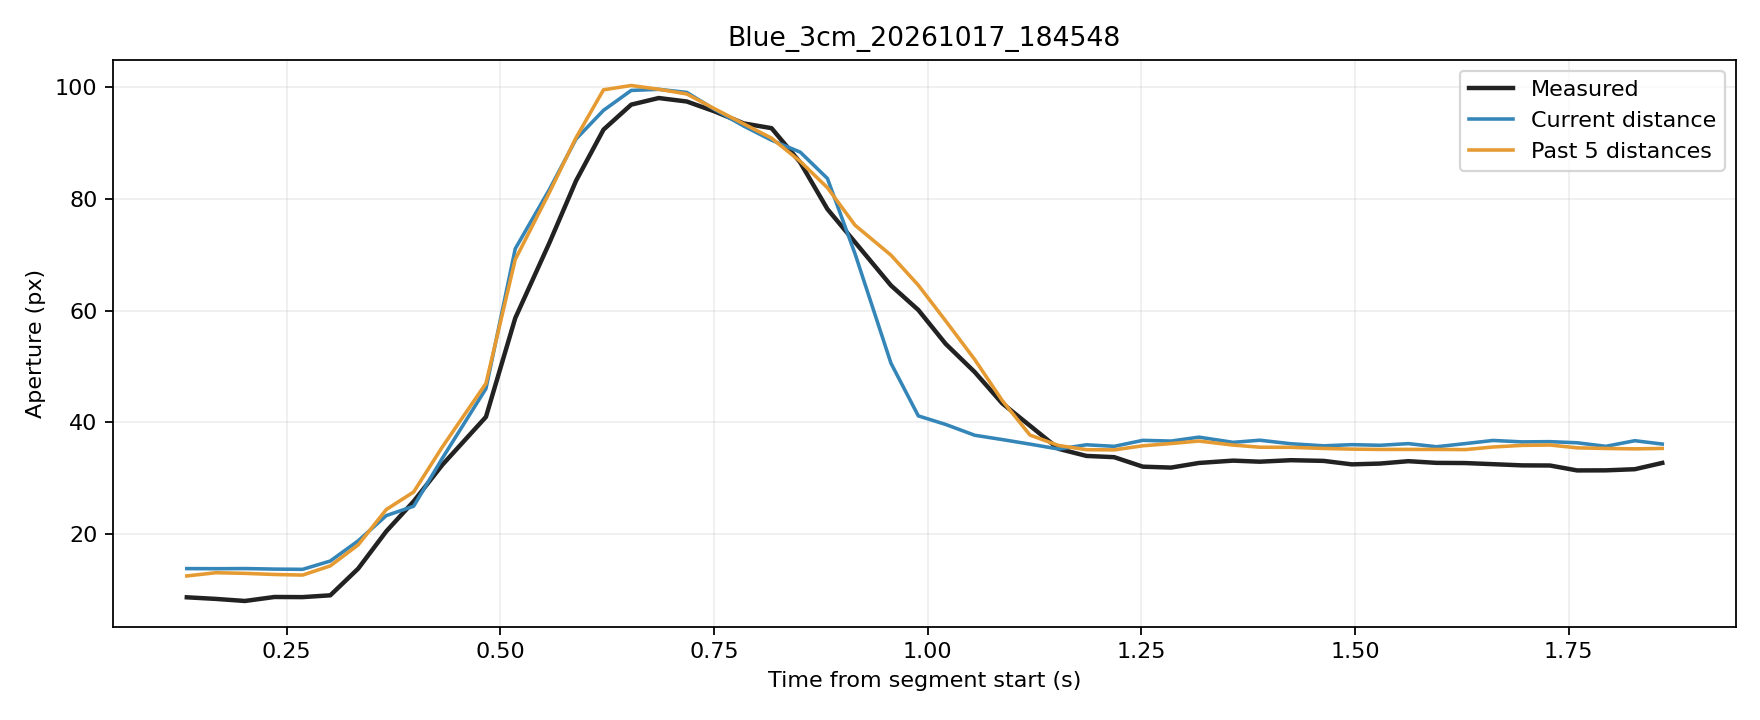

Data behind this chart, as committed beside it:
trial, source_frame, window_start_frame, window_duration_s, time_s, phase, distance_px, actual_aperture_px, predicted_current_px, predicted_window5_px
Blue_3cm_20261017_184548, 300, 296, 0.133, 0.133, rest, 248.9, 8.715, 13.85, 12.54
Blue_3cm_20261017_184548, 301, 297, 0.1345, 0.1671, rest, 248.9, 8.428, 13.83, 13.11
Blue_3cm_20261017_184548, 302, 298, 0.1341, 0.201, rest, 248.9, 8.058, 13.86, 13
Blue_3cm_20261017_184548, 303, 299, 0.1357, 0.2355, rest, 248.9, 8.773, 13.76, 12.8
Blue_3cm_20261017_184548, 304, 300, 0.1355, 0.2685, rest, 249, 8.75, 13.72, 12.69
Blue_3cm_20261017_184548, 305, 301, 0.1338, 0.3009, rest, 248.1, 9.071, 15.2, 14.34
Blue_3cm_20261017_184548, 306, 302, 0.1325, 0.3335, movement, 246.3, 13.84, 18.81, 18.08
Blue_3cm_20261017_184548, 307, 303, 0.1309, 0.3664, movement, 244.1, 20.52, 23.33, 24.42
Blue_3cm_20261017_184548, 308, 304, 0.1299, 0.3984, movement, 243.3, 25.87, 25.01, 27.55
Blue_3cm_20261017_184548, 309, 305, 0.131, 0.4319, movement, 239.1, 32.4, 33.58, 35.6
Blue_3cm_20261017_184548, 310, 306, 0.1496, 0.483, movement, 232.7, 40.98, 46.04, 46.98
Blue_3cm_20261017_184548, 311, 307, 0.1509, 0.5173, movement, 215.7, 58.66, 71.07, 69.15
Blue_3cm_20261017_184548, 312, 308, 0.1589, 0.5573, movement, 200.3, 72.14, 81.69, 81.16
Blue_3cm_20261017_184548, 313, 309, 0.1565, 0.5885, movement, 182.9, 83.23, 90.7, 90.93
Blue_3cm_20261017_184548, 314, 310, 0.1376, 0.6206, movement, 162.7, 92.37, 95.82, 99.5
Blue_3cm_20261017_184548, 315, 311, 0.1357, 0.653, movement, 141.2, 96.84, 99.39, 100.3
Blue_3cm_20261017_184548, 316, 312, 0.1279, 0.6852, movement, 120.3, 98.02, 99.58, 99.59
Blue_3cm_20261017_184548, 317, 313, 0.1296, 0.718, movement, 100.2, 97.4, 99.03, 98.75
Blue_3cm_20261017_184548, 318, 314, 0.13, 0.7506, movement, 81.9, 95.63, 95.97, 96.1
Blue_3cm_20261017_184548, 319, 315, 0.1316, 0.7846, movement, 64.23, 93.49, 93.01, 93.4
Blue_3cm_20261017_184548, 320, 316, 0.132, 0.8172, movement, 49.13, 92.63, 90.48, 90.85
Blue_3cm_20261017_184548, 321, 317, 0.1328, 0.8508, movement, 36.34, 86.49, 88.34, 86.69
Blue_3cm_20261017_184548, 322, 318, 0.132, 0.8826, movement, 26.01, 78.16, 83.64, 81.99
Blue_3cm_20261017_184548, 323, 319, 0.1302, 0.9148, movement, 18.21, 72.24, 70.2, 75.28
Blue_3cm_20261017_184548, 324, 320, 0.1397, 0.957, movement, 13.6, 64.5, 50.59, 69.92
Blue_3cm_20261017_184548, 325, 321, 0.1381, 0.989, movement, 9.822, 60.11, 41.16, 64.54
Blue_3cm_20261017_184548, 326, 322, 0.1384, 1.021, movement, 8.029, 54.04, 39.63, 58.15
Blue_3cm_20261017_184548, 327, 323, 0.1402, 1.055, movement, 5.766, 49, 37.7, 51.24
Blue_3cm_20261017_184548, 328, 324, 0.1301, 1.087, movement, 4.866, 43.42, 36.93, 43.93
Blue_3cm_20261017_184548, 329, 325, 0.1306, 1.12, movement, 3.908, 39.41, 36.12, 37.73
Blue_3cm_20261017_184548, 330, 326, 0.1321, 1.153, movement, 2.781, 35.27, 35.24, 35.87
Blue_3cm_20261017_184548, 331, 327, 0.1307, 1.186, hold, 3.771, 34.01, 36, 35.12
Blue_3cm_20261017_184548, 332, 328, 0.1311, 1.218, hold, 3.445, 33.78, 35.72, 35.09
Blue_3cm_20261017_184548, 333, 329, 0.132, 1.252, hold, 4.701, 32.08, 36.79, 35.82
Blue_3cm_20261017_184548, 334, 330, 0.1316, 1.285, hold, 4.547, 31.92, 36.66, 36.22
Blue_3cm_20261017_184548, 335, 331, 0.1316, 1.317, hold, 5.371, 32.75, 37.36, 36.67
Blue_3cm_20261017_184548, 336, 332, 0.1391, 1.357, hold, 4.281, 33.17, 36.43, 35.95
Blue_3cm_20261017_184548, 337, 333, 0.1368, 1.388, hold, 4.729, 32.97, 36.82, 35.57
Blue_3cm_20261017_184548, 338, 334, 0.1404, 1.425, hold, 3.986, 33.24, 36.18, 35.54
Blue_3cm_20261017_184548, 339, 335, 0.1459, 1.463, hold, 3.552, 33.12, 35.81, 35.34
Blue_3cm_20261017_184548, 340, 336, 0.1388, 1.496, hold, 3.795, 32.5, 36.02, 35.22
Blue_3cm_20261017_184548, 341, 337, 0.1409, 1.529, hold, 3.666, 32.64, 35.91, 35.17
Blue_3cm_20261017_184548, 342, 338, 0.1373, 1.562, hold, 4.014, 33.06, 36.21, 35.17
Blue_3cm_20261017_184548, 343, 339, 0.1322, 1.595, hold, 3.361, 32.76, 35.65, 35.17
Blue_3cm_20261017_184548, 344, 340, 0.1328, 1.629, hold, 4.019, 32.73, 36.21, 35.14
Blue_3cm_20261017_184548, 345, 341, 0.1321, 1.661, hold, 4.678, 32.53, 36.77, 35.6
Blue_3cm_20261017_184548, 346, 342, 0.1331, 1.695, hold, 4.376, 32.32, 36.51, 35.89
Blue_3cm_20261017_184548, 347, 343, 0.1326, 1.728, hold, 4.429, 32.29, 36.56, 35.96
Blue_3cm_20261017_184548, 348, 344, 0.1309, 1.76, hold, 4.189, 31.41, 36.35, 35.45
Blue_3cm_20261017_184548, 349, 345, 0.1319, 1.793, hold, 3.452, 31.43, 35.73, 35.34
Blue_3cm_20261017_184548, 350, 346, 0.1318, 1.827, hold, 4.625, 31.63, 36.73, 35.27
Blue_3cm_20261017_184548, 351, 347, 0.1314, 1.859, hold, 3.923, 32.75, 36.13, 35.34
